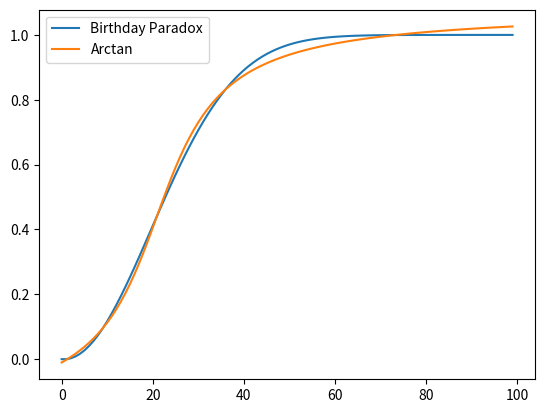

Here is the Python script that generated this plot:
import matplotlib.pyplot as plt
import numpy as np
import json

def birthday_paradox(n):
	probability = 1
	for i in range(1, n):
		probability = probability * (365 - i) / 365
	return 1 - probability


# arctan values
#error = 1.581772627328872
a = 13.646
b = 10.648
c = 20.901
d = 7.599
e = 80.128
f = 0.44

def arctan(x):
	return (a/(b*np.pi))*np.arctan((x-c)*d/e) + f

#calculate data
data1 = [birthday_paradox(i) for i in range(0, 100)]
data2 = [arctan(i) for i in range(0, 100)]

#calculate error of data 2 to the original data
error = 0
for i in range(0, 100):
	error += abs(data1[i] - data2[i])
print('dataset 2 error: ' + str(error))

#show data
plt.plot(data1)
plt.plot(data2)
plt.legend(['Birthday Paradox', 'Arctan'])
plt.show()


